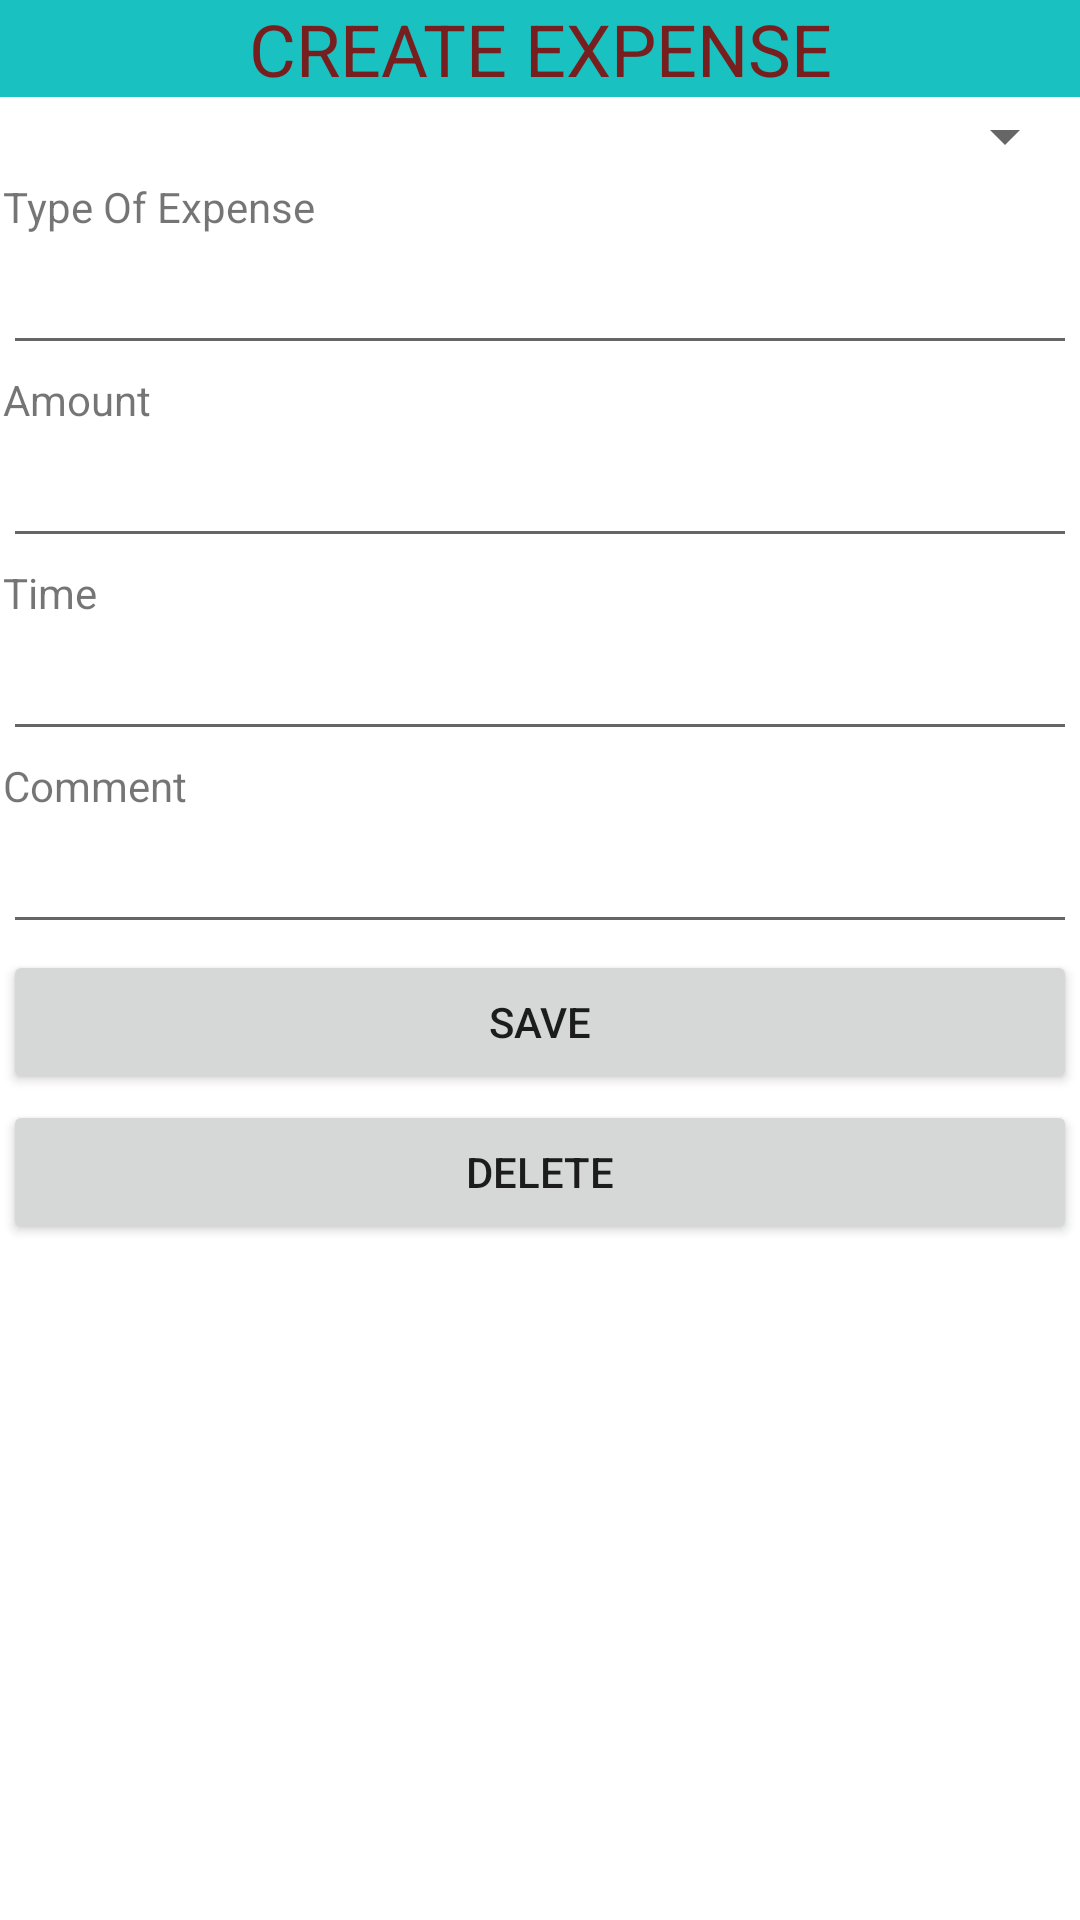

Reconstruct the res/layout file that produces this screen, plus the resources it refers to.
<!-- AndroidManifest.xml: application theme Theme.Mexpensive -->
<!-- res/layout/activity_add_expense.xml -->
<?xml version="1.0" encoding="utf-8"?>
<androidx.constraintlayout.widget.ConstraintLayout xmlns:android="http://schemas.android.com/apk/res/android"
    xmlns:app="http://schemas.android.com/apk/res-auto"
    xmlns:tools="http://schemas.android.com/tools"
    android:layout_width="match_parent"
    android:layout_height="match_parent"
    tools:context=".AddExpense">

    <LinearLayout
        android:id="@+id/linear"
        android:layout_width="match_parent"
        android:layout_height="wrap_content"
        android:orientation="vertical">

        <TextView
            android:id="@+id/textView3"
            android:layout_width="match_parent"
            android:layout_height="wrap_content"
            android:background="#1AC1C1"
            android:text="Create Expense"
            android:textAlignment="center"
            android:textAllCaps="true"
            android:textColor="#771E1E"
            android:textSize="24sp" />


        <Spinner
            android:id="@+id/spTrip"
            android:layout_width="match_parent"
            android:layout_height="wrap_content"
            android:layout_margin="1dp" />

        <TextView
            android:id="@+id/textView2"
            android:layout_width="match_parent"
            android:layout_height="wrap_content"
            android:layout_margin="1dp"
            android:text="Type Of Expense" />

        <EditText
            android:id="@+id/inputExpense"
            android:layout_width="match_parent"
            android:layout_height="wrap_content"
            android:layout_margin="1dp"
            android:ems="10"
            android:inputType="textPersonName" />

        <TextView
            android:id="@+id/textView4"
            android:layout_width="match_parent"
            android:layout_height="wrap_content"
            android:layout_margin="1dp"
            android:text="Amount" />

        <EditText
            android:id="@+id/inputAmount"
            android:layout_width="match_parent"
            android:layout_height="wrap_content"
            android:layout_margin="1dp"
            android:ems="10"
            android:inputType="textPersonName" />

        <TextView
            android:id="@+id/textView5"
            android:layout_width="match_parent"
            android:layout_height="wrap_content"
            android:layout_margin="1dp"
            android:text="Time" />

        <EditText
            android:id="@+id/inputTime"
            android:layout_width="match_parent"
            android:layout_height="wrap_content"
            android:layout_margin="1dp"
            android:ems="10"
            android:inputType="textPersonName" />

        <TextView
            android:id="@+id/textView6"
            android:layout_width="match_parent"
            android:layout_height="wrap_content"
            android:layout_margin="1dp"
            android:text="Comment" />

        <EditText
            android:id="@+id/inputComment"
            android:layout_width="match_parent"
            android:layout_height="wrap_content"
            android:layout_margin="1dp"
            android:ems="10"
            android:inputType="textPersonName" />

        <LinearLayout
            android:layout_width="match_parent"
            android:layout_height="match_parent"
            android:orientation="vertical">

            <Button
                android:id="@+id/btnSave"
                android:layout_width="match_parent"
                android:layout_height="wrap_content"
                android:layout_margin="1dp"
                android:text="Save" />

            <Button
                android:id="@+id/btnDelete1"
                android:layout_width="match_parent"
                android:layout_height="wrap_content"
                android:layout_margin="1dp"
                android:text="Delete" />

        </LinearLayout>

    </LinearLayout>

    <ListView
        android:id="@+id/lvExpense1"
        android:layout_width="match_parent"
        android:layout_height="match_parent" />
</androidx.constraintlayout.widget.ConstraintLayout>
<!-- resources referenced by this layout -->
<resources>
  <style name="Theme.Mexpensive" parent="Theme.MaterialComponents.DayNight.DarkActionBar">
          
          <item name="colorPrimary">@color/purple_500</item>
          <item name="colorPrimaryVariant">@color/purple_700</item>
          <item name="colorOnPrimary">@color/white</item>
          
          <item name="colorSecondary">@color/teal_200</item>
          <item name="colorSecondaryVariant">@color/teal_700</item>
          <item name="colorOnSecondary">@color/black</item>
          
          <item name="android:statusBarColor" tools:targetApi="l">?attr/colorPrimaryVariant</item>
          
      </style>
  <!-- not gathered from this repository: default colours our renderer supplied (Android Studio template values) -->
  <color name="purple_500">#FF6200EE</color>
  <color name="purple_700">#FF3700B3</color>
  <color name="teal_200">#FF03DAC5</color>
  <color name="teal_700">#FF018786</color>
  <color name="black">#FF000000</color>
  <color name="white">#FFFFFFFF</color>
</resources>
